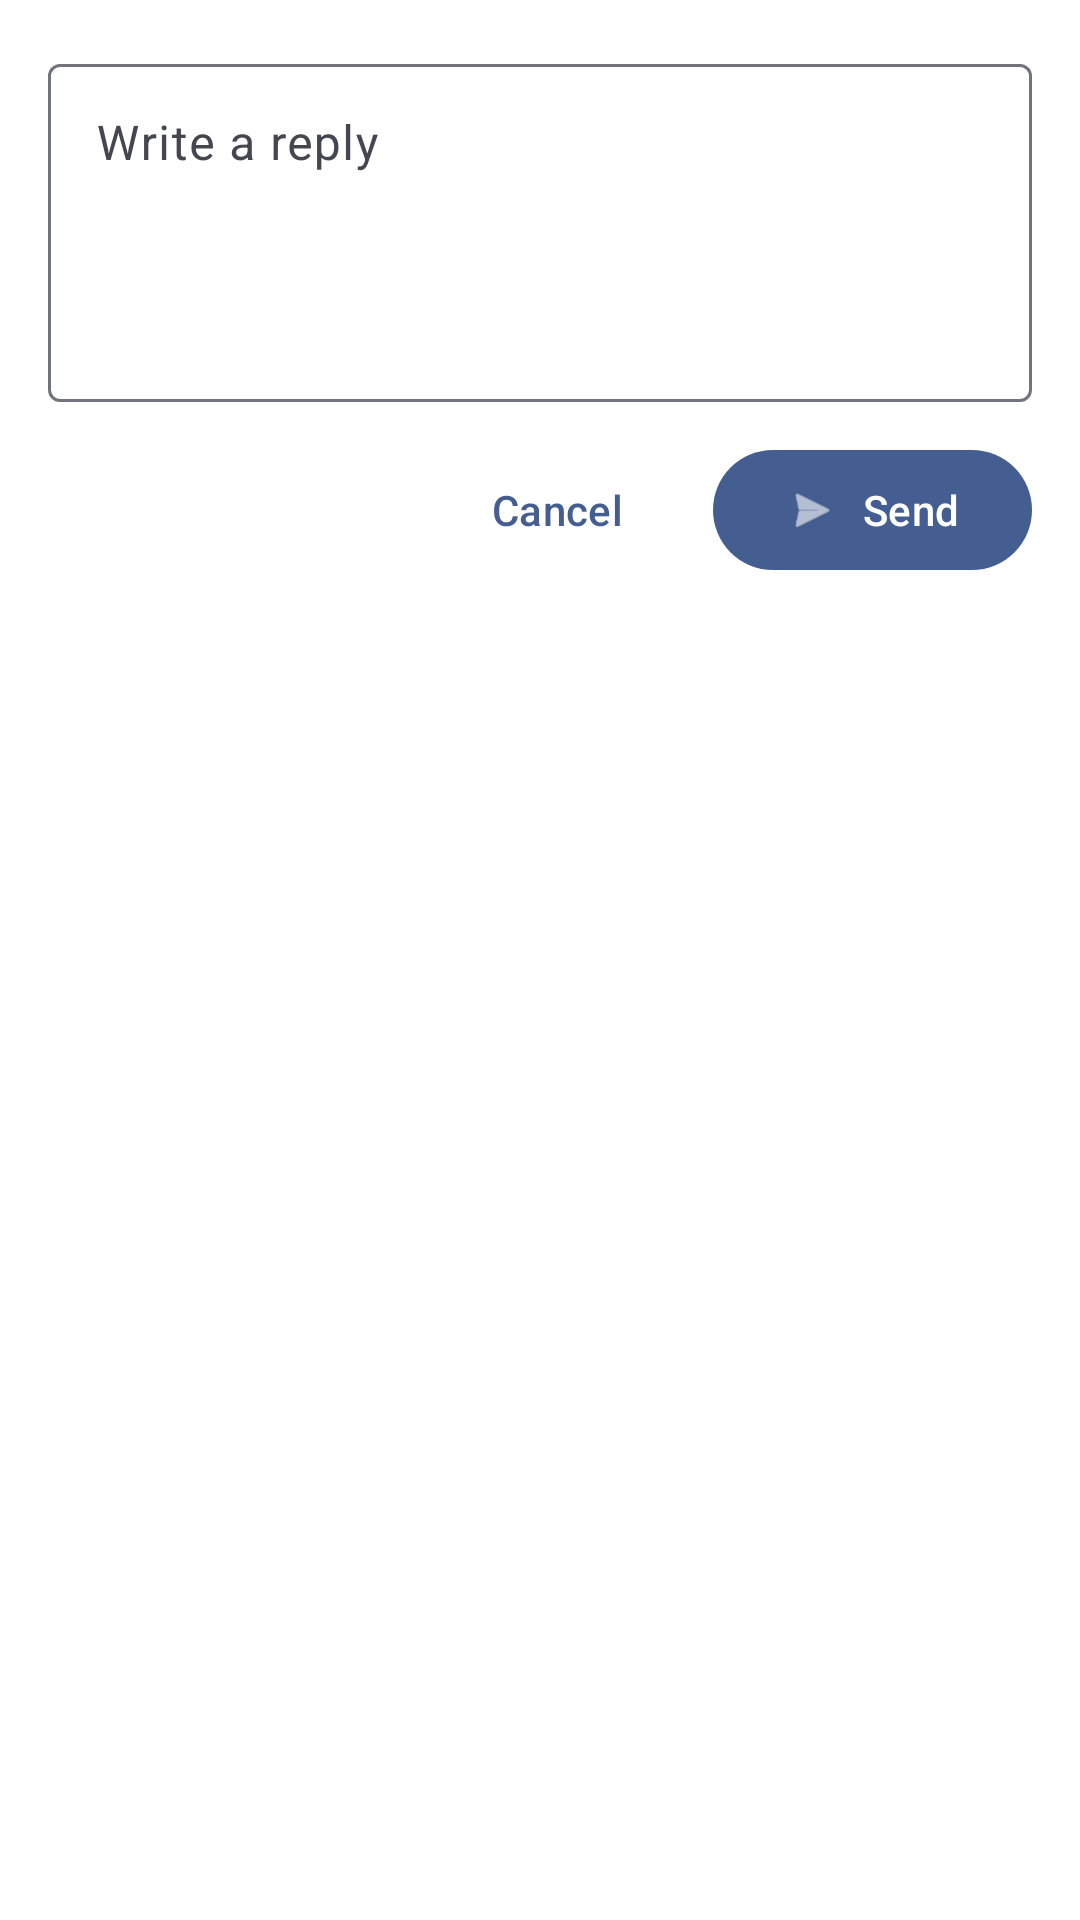

Write the Android layout XML for this screen, with the resource values it uses.
<!-- AndroidManifest.xml: application theme Theme.V2ex -->
<!-- res/layout/bottom_sheet_reply_composer.xml -->
<?xml version="1.0" encoding="utf-8"?>
<LinearLayout xmlns:android="http://schemas.android.com/apk/res/android"
    xmlns:app="http://schemas.android.com/apk/res-auto"
    android:layout_width="match_parent"
    android:layout_height="wrap_content"
    android:orientation="vertical"
    android:padding="16dp">

    <com.google.android.material.textfield.TextInputLayout
        style="@style/Widget.Material3.TextInputLayout.OutlinedBox"
        android:layout_width="match_parent"
        android:layout_height="wrap_content"
        app:boxBackgroundMode="outline"
        app:hintEnabled="true"
        android:hint="@string/reply_input_hint">

        <com.google.android.material.textfield.TextInputEditText
            android:id="@+id/et_reply_content"
            android:layout_width="match_parent"
            android:layout_height="wrap_content"
            android:gravity="top|start"
            android:inputType="textMultiLine"
            android:maxLines="8"
            android:minLines="4" />
    </com.google.android.material.textfield.TextInputLayout>

    <LinearLayout
        android:layout_width="match_parent"
        android:layout_height="wrap_content"
        android:layout_marginTop="12dp"
        android:gravity="end|center_vertical"
        android:orientation="horizontal">

        <com.google.android.material.button.MaterialButton
            android:id="@+id/btn_cancel_reply"
            style="@style/Widget.Material3.Button.TextButton"
            android:layout_width="wrap_content"
            android:layout_height="wrap_content"
            android:text="@string/cancel" />

        <FrameLayout
            android:layout_width="wrap_content"
            android:layout_height="wrap_content"
            android:layout_marginStart="8dp">

            <com.google.android.material.button.MaterialButton
                android:id="@+id/btn_send_reply"
                style="@style/Widget.Material3.Button"
                android:layout_width="wrap_content"
                android:layout_height="wrap_content"
                app:icon="@android:drawable/ic_menu_send"
                android:text="@string/send" />

            <ProgressBar
                android:id="@+id/pb_reply_sending"
                android:layout_width="28dp"
                android:layout_height="28dp"
                android:layout_gravity="center"
                android:visibility="gone" />
        </FrameLayout>
    </LinearLayout>

</LinearLayout>
<!-- resources referenced by this layout -->
<resources>
  <string name="cancel">Cancel</string>
  <string name="reply_input_hint">Write a reply</string>
  <string name="send">Send</string>
  <style name="Theme.V2ex" parent="Theme.Material3.DynamicColors.DayNight.NoActionBar">
          <item name="colorPrimaryDark">?attr/colorSurface</item>
          <item name="colorAccent">?attr/colorPrimary</item>
          <item name="android:textColorLink">?attr/colorPrimary</item>
          <item name="android:listDivider">@drawable/divider</item>
          <item name="android:statusBarColor">?attr/colorSurface</item>
          <item name="android:windowLightStatusBar" tools:targetApi="m">true</item>
          <item name="android:navigationBarColor">?attr/colorSurface</item>
  
          <item name="preferenceTheme">@style/AppPreferenceTheme</item>
          <item name="drawerArrowStyle">@style/DrawerArrowStyle</item>
  
          <item name="text_medium">@dimen/text_size_medium</item>
          <item name="text_small">@dimen/text_size_small</item>
          <item name="text_large">@dimen/text_size_large</item>
  
          <item name="item_bg_color">?attr/colorSurface</item>
          <item name="light_background">?attr/colorSurface</item>
          <item name="toolbar_background">?attr/colorSurface</item>
          <item name="status_bar_white">?attr/colorSurface</item>
          <item name="nav_background">?attr/colorSurface</item>
          <item name="bg_refresh">?attr/colorSurfaceVariant</item>
          <item name="bg_login">?attr/colorPrimaryContainer</item>
          <item name="android:windowBackground">?attr/colorBackground</item>
          <item name="android:colorBackground">?attr/colorBackground</item>
          <item name="primary_dark">?attr/colorSurface</item>
      </style>
  <style name="AppPreferenceTheme" parent="@style/PreferenceThemeOverlay">
          <item name="android:textSize">?text_medium</item>
      </style>
  <style name="DrawerArrowStyle" parent="@style/Widget.AppCompat.DrawerArrowToggle">
          <item name="spinBars">true</item>
          <item name="color">?attr/colorPrimary</item>
      </style>
  <dimen name="text_size_medium">14sp</dimen>
  <dimen name="text_size_small">12sp</dimen>
  <dimen name="text_size_large">16sp</dimen>
</resources>
